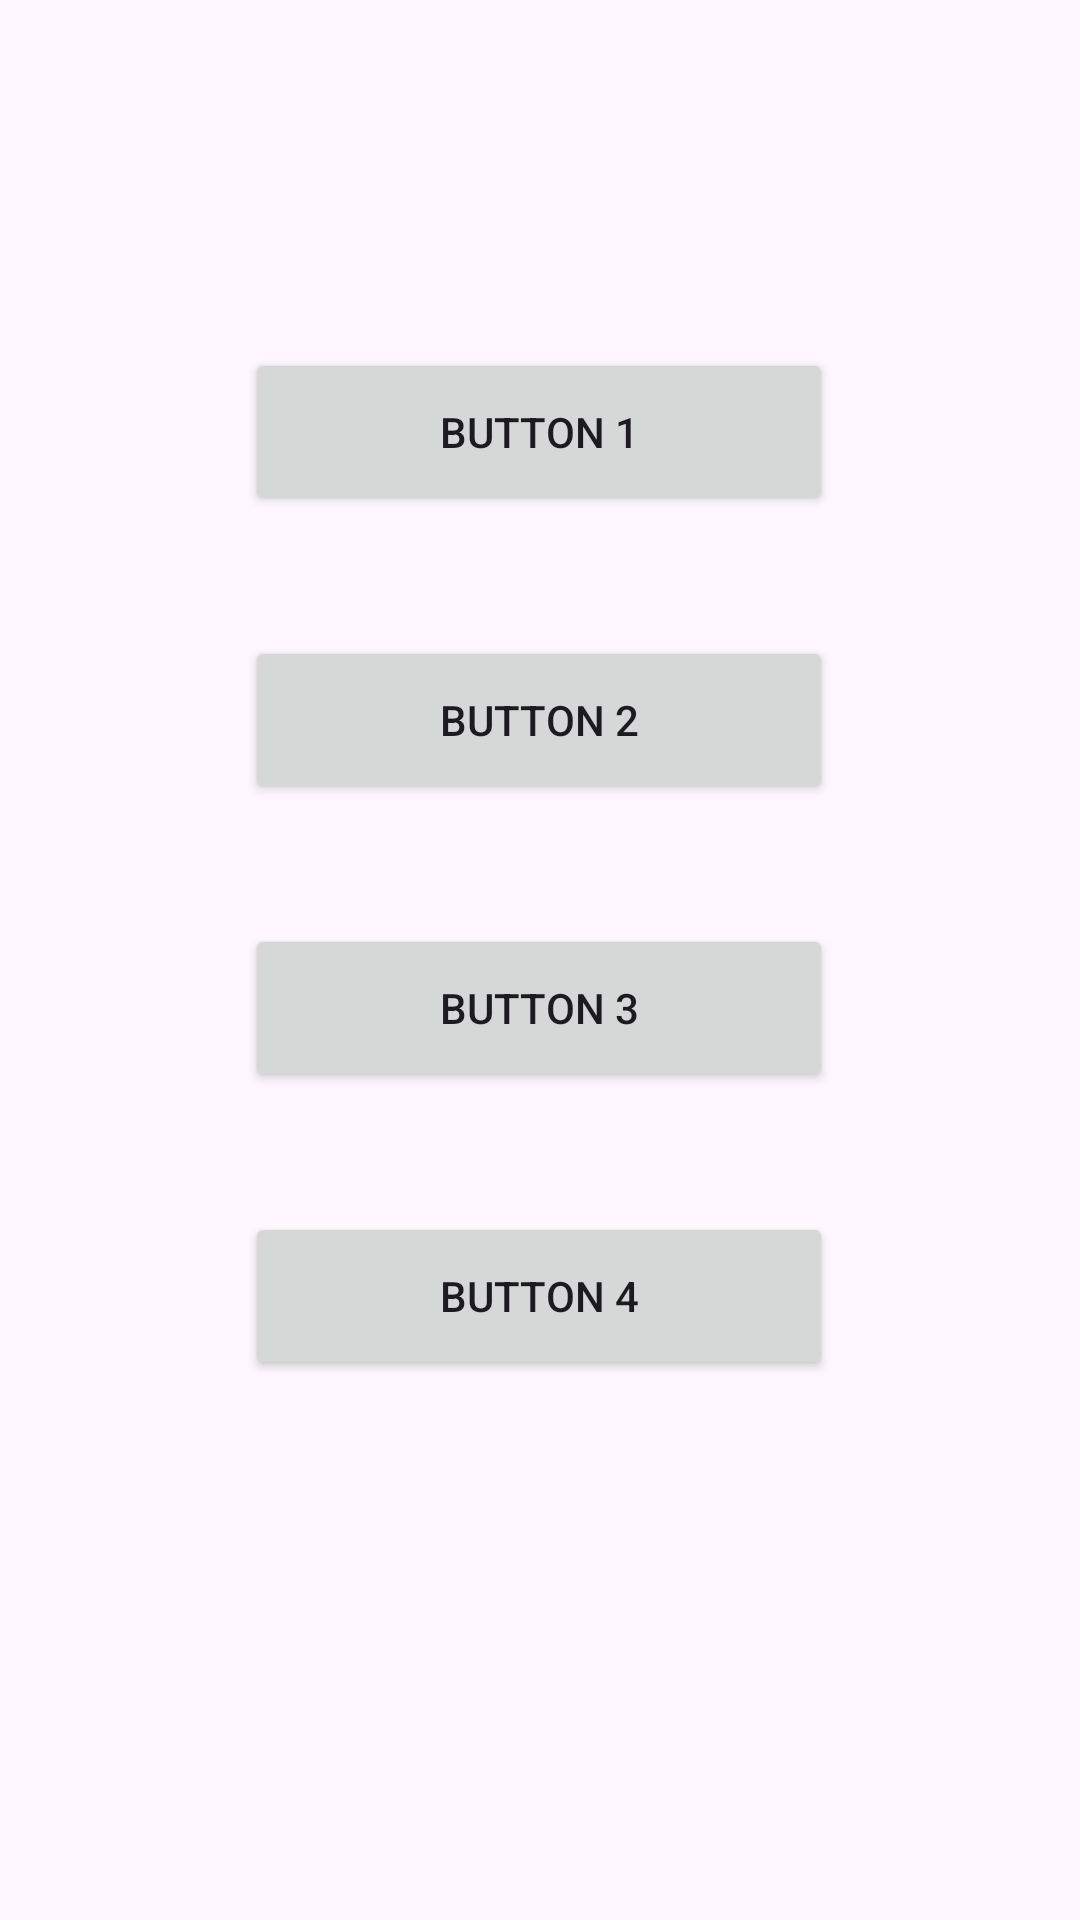

Write the Android layout XML for this screen, with the resource values it uses.
<!-- AndroidManifest.xml: application theme Theme.MyMobileTestProject -->
<!-- res/layout/activity_main.xml -->
<?xml version="1.0" encoding="utf-8"?>
<androidx.constraintlayout.widget.ConstraintLayout xmlns:android="http://schemas.android.com/apk/res/android"
    xmlns:app="http://schemas.android.com/apk/res-auto"
    xmlns:tools="http://schemas.android.com/tools"
    android:id="@+id/main"
    android:layout_width="match_parent"
    android:layout_height="match_parent"
    tools:context=".MainActivity">

    <Button
        android:id="@+id/btn1"
        android:layout_width="196dp"
        android:layout_height="56dp"
        android:layout_marginTop="116dp"
        android:text="Button 1"
        app:layout_constraintEnd_toEndOf="parent"
        app:layout_constraintHorizontal_bias="0.497"
        app:layout_constraintStart_toStartOf="parent"
        app:layout_constraintTop_toTopOf="parent" />

    <Button
        android:id="@+id/btn2"
        android:layout_width="196dp"
        android:layout_height="56dp"
        android:layout_marginTop="40dp"
        android:text="Button 2"
        app:layout_constraintEnd_toEndOf="parent"
        app:layout_constraintHorizontal_bias="0.497"
        app:layout_constraintStart_toStartOf="parent"
        app:layout_constraintTop_toBottomOf="@+id/btn1" />

    <Button
        android:id="@+id/btn3"
        android:layout_width="196dp"
        android:layout_height="56dp"
        android:layout_marginTop="40dp"
        android:text="Button 3"
        app:layout_constraintEnd_toEndOf="parent"
        app:layout_constraintHorizontal_bias="0.497"
        app:layout_constraintStart_toStartOf="parent"
        app:layout_constraintTop_toBottomOf="@+id/btn2" />

    <Button
        android:id="@+id/btn4"
        android:layout_width="196dp"
        android:layout_height="56dp"
        android:layout_marginTop="40dp"
        android:text="Button 4"
        app:layout_constraintEnd_toEndOf="parent"
        app:layout_constraintHorizontal_bias="0.497"
        app:layout_constraintStart_toStartOf="parent"
        app:layout_constraintTop_toBottomOf="@+id/btn3" />

</androidx.constraintlayout.widget.ConstraintLayout>
<!-- resources referenced by this layout -->
<resources>
  <style name="Theme.MyMobileTestProject" parent="Base.Theme.MyMobileTestProject" />
  <style name="Base.Theme.MyMobileTestProject" parent="Theme.Material3.DayNight.NoActionBar">
          
          
      </style>
</resources>
